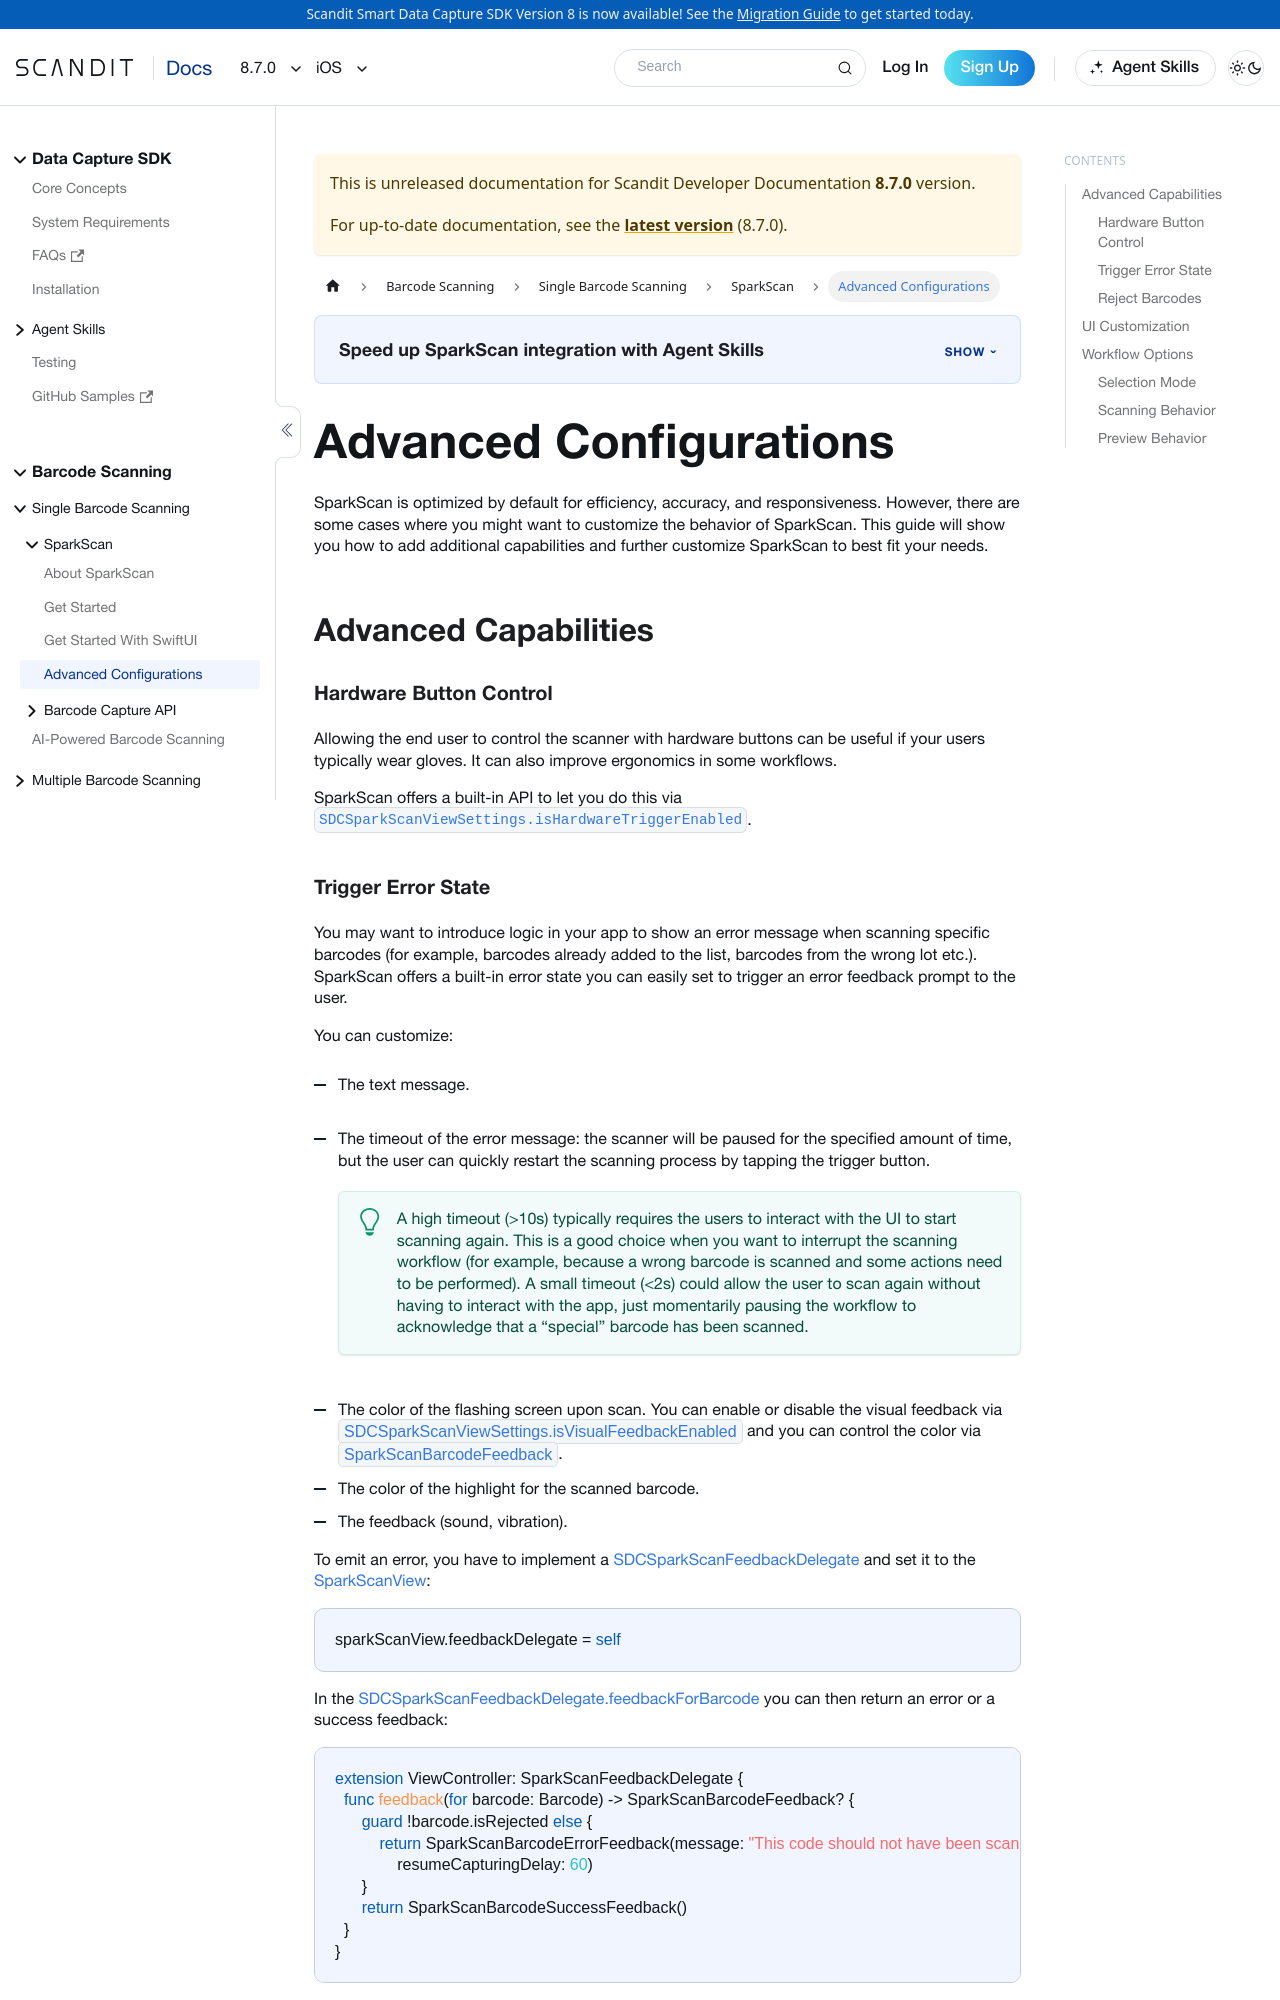

repository: Scandit/data-capture-documentation · page: pr-preview/pr-488/sdks/ios/sparkscan/advanced/index.html · generator: docusaurus

---
description: "Advanced SparkScan settings for iOS: customize the UI, scanning behavior, and feedback beyond the defaults."

sidebar_position: 3
pagination_next: null
framework: ios
keywords:
  - ios
---

# Advanced Configurations

SparkScan is optimized by default for efficiency, accuracy, and responsiveness. However, there are some cases where you might want to customize the behavior of SparkScan. This guide will show you how to add additional capabilities and further customize SparkScan to best fit your needs.

## Advanced Capabilities

### Hardware Button Control

Allowing the end user to control the scanner with hardware buttons can be useful if your users typically wear gloves. It can also improve ergonomics in some workflows.

SparkScan offers a built-in API to let you do this via [`SDCSparkScanViewSettings.isHardwareTriggerEnabled`](https://docs.scandit.com/data-capture-sdk/ios/barcode-capture/api/ui/spark-scan-view-settings.html#property-scandit.datacapture.barcode.spark.ui.SparkScanViewSettings.HardwareTriggerEnabled).
